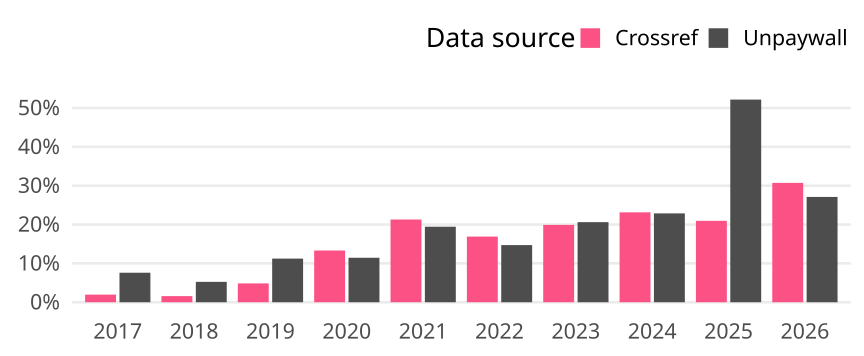

Source data for this figure (header and first rows):
cr_year, cat, article_total, name, oa_articles, oa_share
2017, Germany, 408, Crossref, 8, 0.01961
2017, Germany, 408, Unpaywall, 31, 0.07598
2018, Germany, 381, Crossref, 6, 0.01575
2018, Germany, 381, Unpaywall, 20, 0.05249
2019, Germany, 454, Crossref, 22, 0.04846
2019, Germany, 454, Unpaywall, 51, 0.1123
2020, Germany, 428, Crossref, 57, 0.1332
2020, Germany, 428, Unpaywall, 49, 0.1145
2021, Germany, 432, Crossref, 92, 0.213
2021, Germany, 432, Unpaywall, 84, 0.1944
2022, Germany, 503, Crossref, 85, 0.169
2022, Germany, 503, Unpaywall, 74, 0.1471
2023, Germany, 422, Crossref, 84, 0.1991
2023, Germany, 422, Unpaywall, 87, 0.2062
2024, Germany, 376, Crossref, 87, 0.2314
2024, Germany, 376, Unpaywall, 86, 0.2287
2025, Germany, 439, Crossref, 92, 0.2096
2025, Germany, 439, Unpaywall, 229, 0.5216
2026, Germany, 166, Crossref, 51, 0.3072
2026, Germany, 166, Unpaywall, 45, 0.2711
